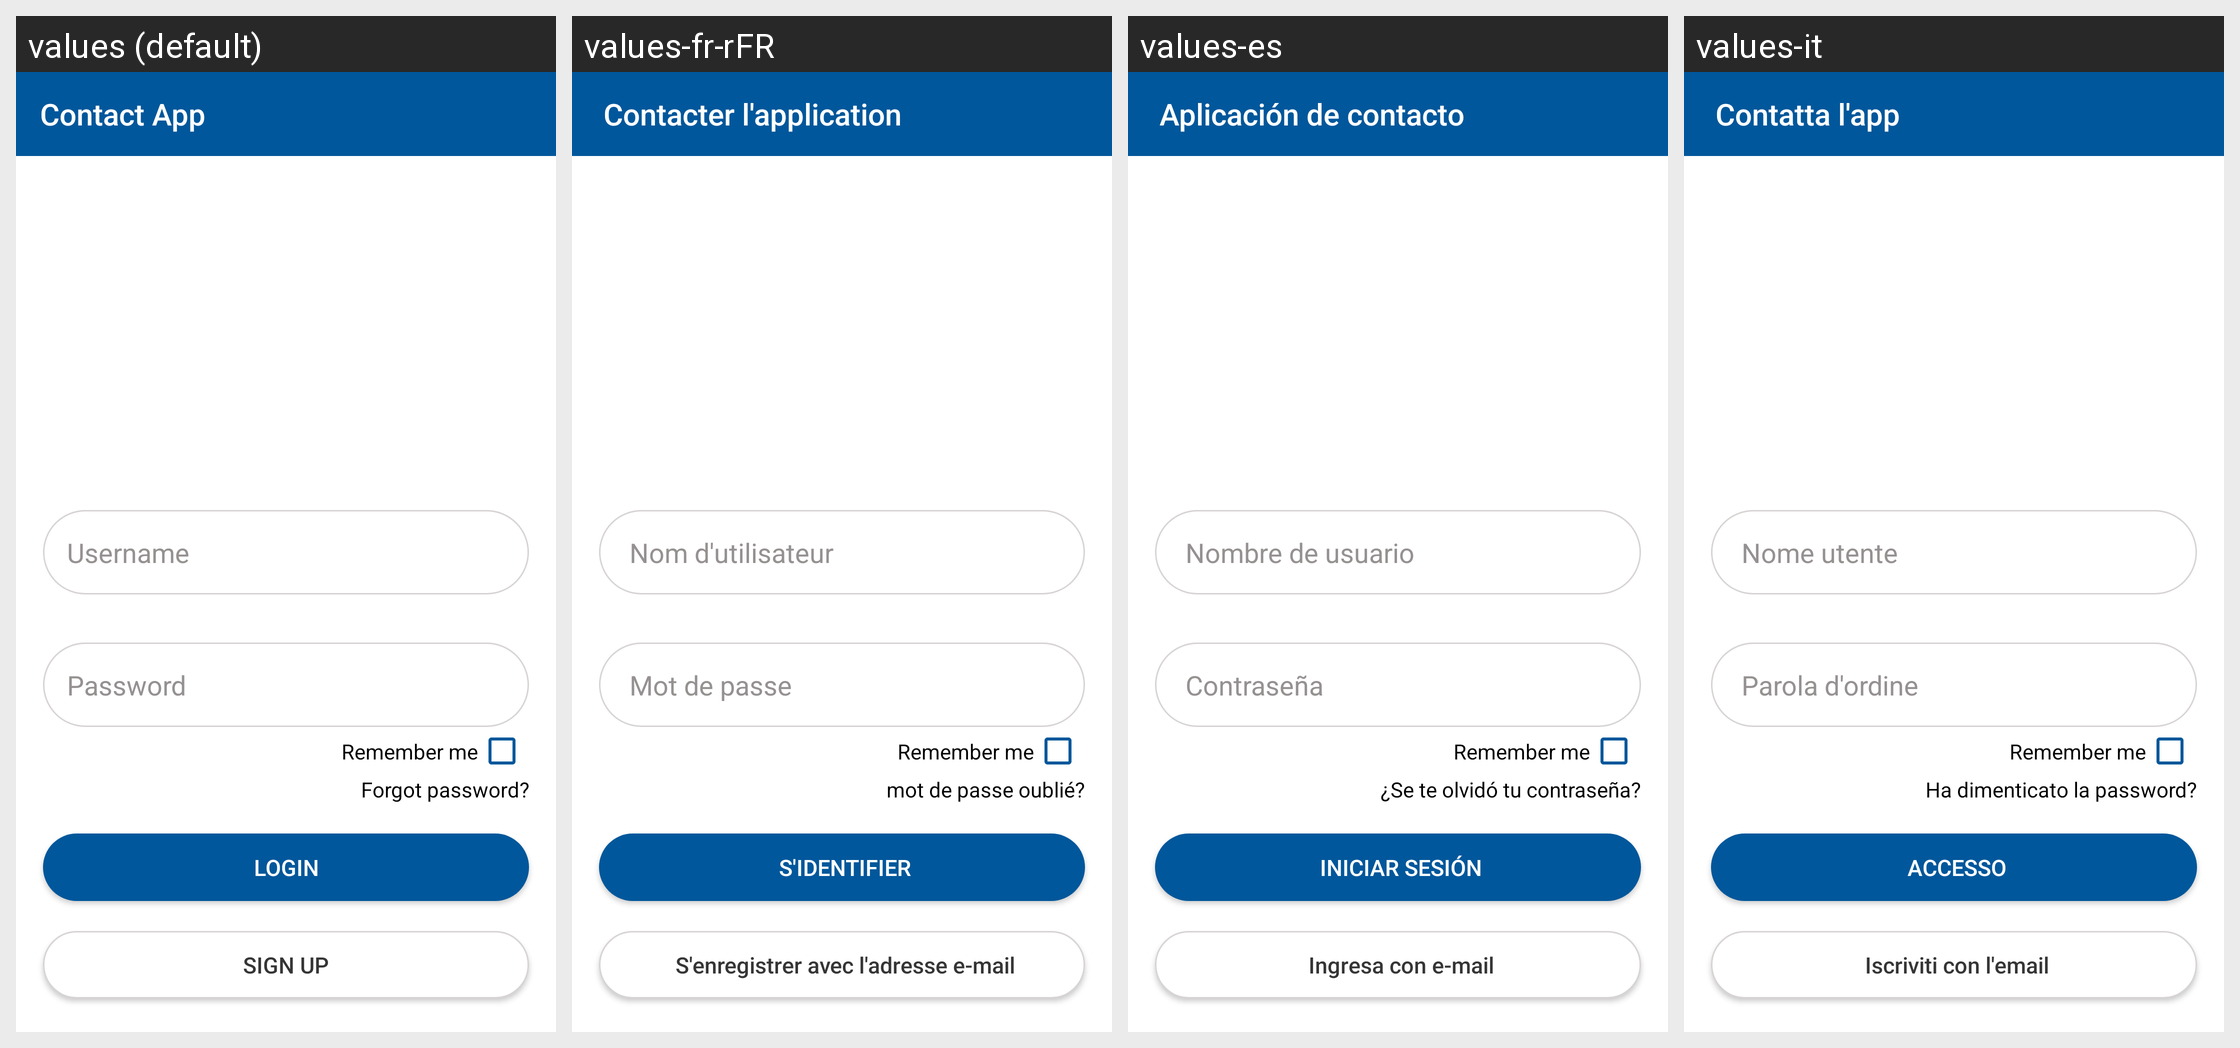

For this localized Android screen grid, give each drawn string resource with its value in every locale shown.
Android screen res/layout/activity_signin.xml rendered under 4 locales, left to right: values (default), values-fr-rFR, values-es, values-it. Device: Nexus 5 (rendered at 1080×1920; each locale shown at half size, 540×960, under a caption strip naming it); theme NoAction1.
Strings drawn on this screen, with the default value and each locale's value (text and hints the layout hard-codes appear in the picture but are not listed):

app_name
  values: Contact App
  values-fr-rFR:  Contacter l'application
  values-es:  Aplicación de contacto
  values-it:  Contatta l'app

username
  values: Username
  values-fr-rFR:  Nom d'utilisateur
  values-es:  Nombre de usuario
  values-it:  Nome utente

password
  values: Password
  values-fr-rFR:  Mot de passe
  values-es:  Contraseña
  values-it:  Parola d'ordine

forgot_password
  values: Forgot password?
  values-fr-rFR: mot de passe oublié?
  values-es:  ¿Se te olvidó tu contraseña?
  values-it:  Ha dimenticato la password?
